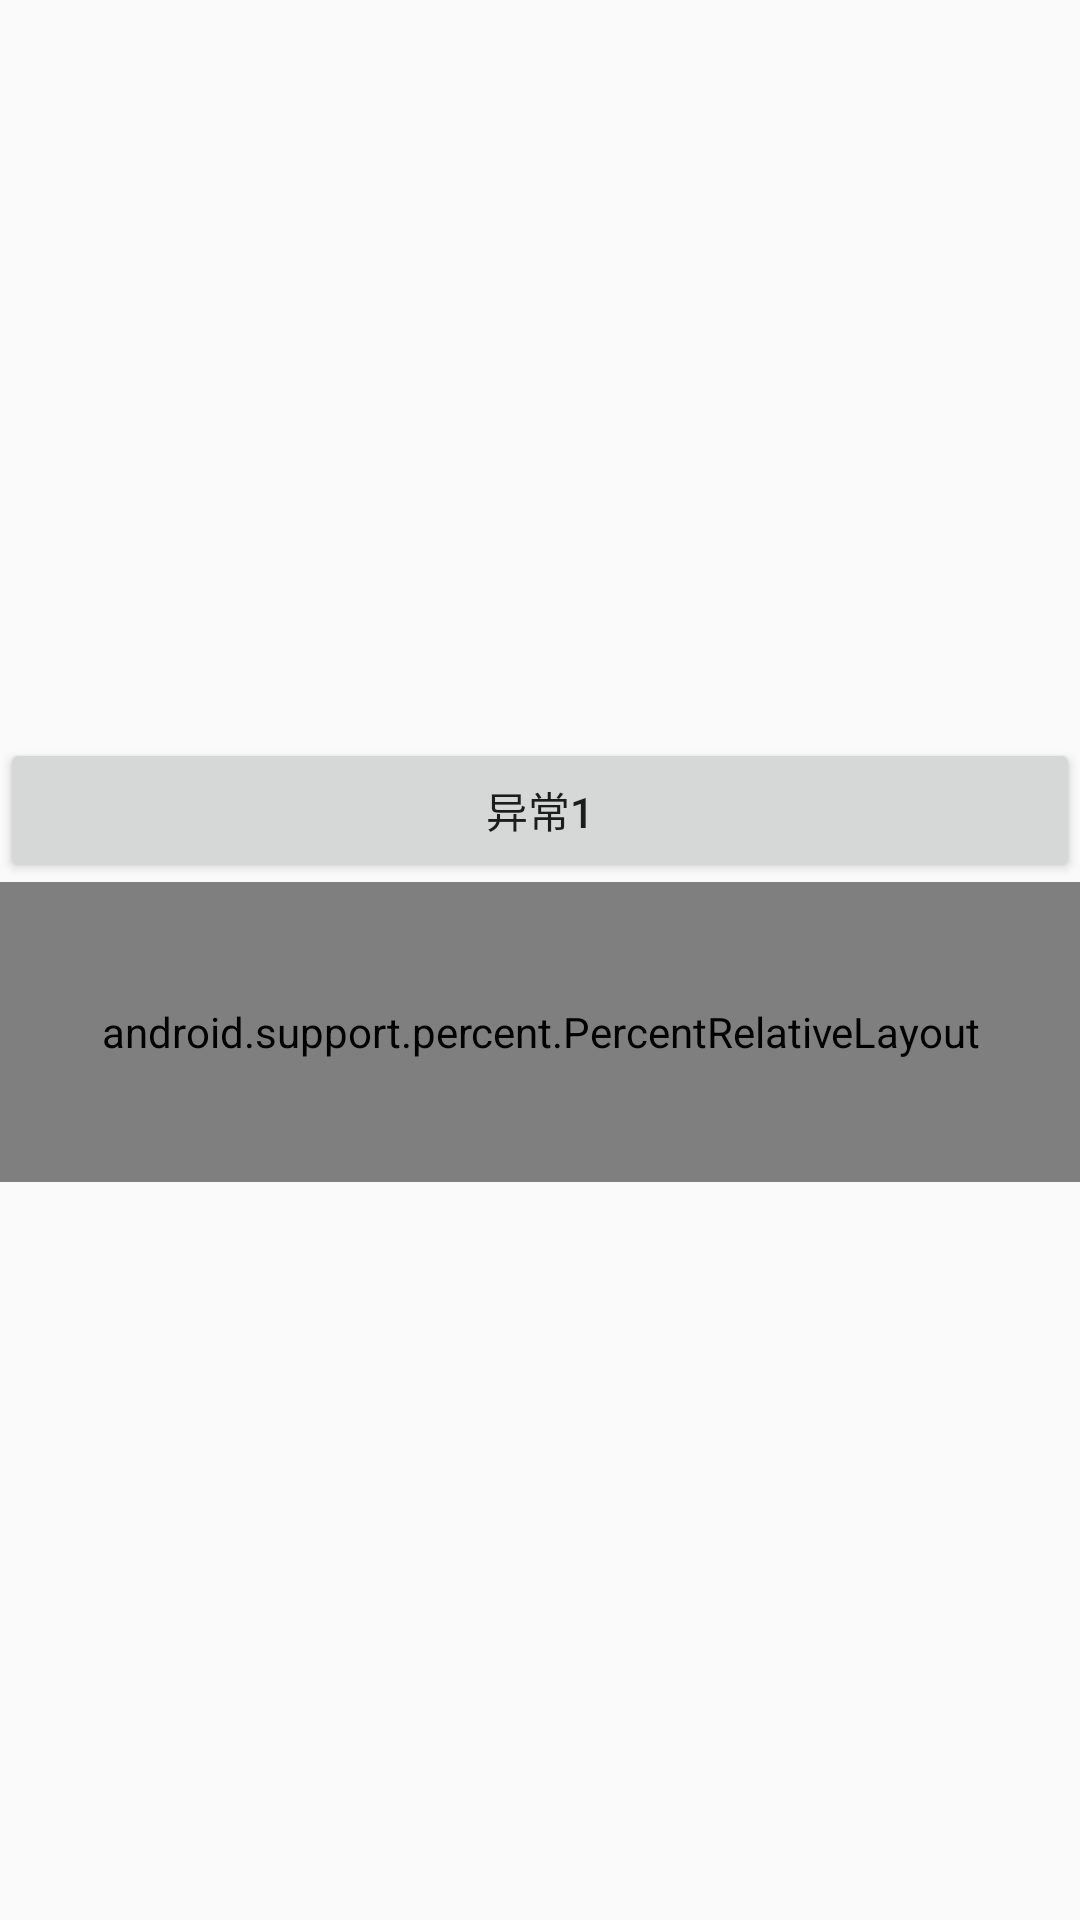

Write the Android layout XML for this screen, with the resource values it uses.
<!-- AndroidManifest.xml: application theme AppTheme -->
<!-- res/layout/activity_exception.xml -->
<?xml version="1.0" encoding="utf-8"?>
<LinearLayout xmlns:android="http://schemas.android.com/apk/res/android"
              android:orientation="vertical"
              android:layout_width="match_parent"
              android:layout_height="match_parent"
    android:gravity="center">

    <Button
        android:id="@+id/btn_1"
        android:layout_width="match_parent"
        android:layout_height="wrap_content"
        android:text="异常1"/>

    <android.support.percent.PercentRelativeLayout
        xmlns:app="http://schemas.android.com/apk/res-auto"
        android:layout_width="match_parent"
        android:layout_height="100dp"
        >

        <TextView
            android:id="@+id/tv_1"
            android:layout_width="0dp"
            android:layout_height="0dp"
            app:layout_heightPercent="100%"
            app:layout_widthPercent="66%"
            android:background="#FF0000"/>

        <TextView
            android:layout_width="0dp"
            android:layout_height="0dp"
            app:layout_heightPercent="100%"
            app:layout_widthPercent="33%"
            android:background="#0000ff"
            android:layout_toRightOf="@+id/tv_1"/>

        <TextView
            android:layout_width="0dp"
            android:layout_height="0dp"
            android:layout_centerVertical="true"
            android:layout_marginLeft="-50dp"
            app:layout_heightPercent="50%"
            app:layout_widthPercent="20%"
            android:background="#00ff00"
            android:layout_toRightOf="@+id/tv_1"/>

    </android.support.percent.PercentRelativeLayout>
</LinearLayout>
<!-- resources referenced by this layout -->
<resources>
  <style name="AppTheme" parent="Theme.AppCompat.Light.NoActionBar">
          
          <item name="colorPrimary">@color/colorPrimary</item>
          <item name="colorPrimaryDark">@color/colorPrimaryDark</item>
          <item name="colorAccent">@color/colorAccent</item>
      </style>
  <!-- not gathered from this repository: default colours our renderer supplied (Android Studio template values) -->
  <color name="colorPrimary">#FF6200EE</color>
  <color name="colorPrimaryDark">#FF3700B3</color>
  <color name="colorAccent">#FF03DAC5</color>
</resources>
